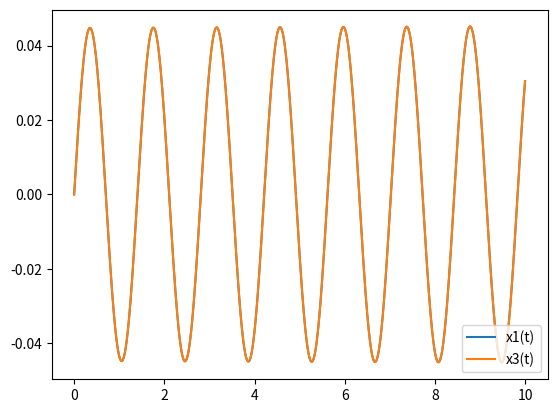

Generate this figure with matplotlib:
import math
import matplotlib.pyplot as plt
from pylab import *
import numpy as np
k = 10
m1 = 1 
m2 = 2
m3 = 1
X1 = []
X2 = []
X3 = []
T = []
x1 = 0
x2 = 0
x3 = 0
v1 = 0.2
v2 = -0.2
v3 = 0.2
t = 0
dt = 0.0001
while t < 10:
    X1.append(x1)
    X2.append(x2)
    X3.append(x3)
    T.append(t)
    a1 = -k * (x1 - x2)/m1
    a2 = (-k * (x2 -x1) + k * (x3 - x2))/m2
    a3 = -k * (x3 - x2)/m3
    x1 = x1 + v1 * dt
    x2 = x2 + v2 * dt
    x3 = x3 + v3 * dt
    v1 = v1 + a1 * dt
    v2 = v2 + a2 * dt
    v3 = v3 + a3 * dt
    t = t + dt
plt.plot(T,X1,label = 'x1(t)')
#plt.plot(T,X2,label = 'x2(t)')
plt.plot(T,X3,label = 'x3(t)')
legend(loc = 'lower right')
plt.show()
